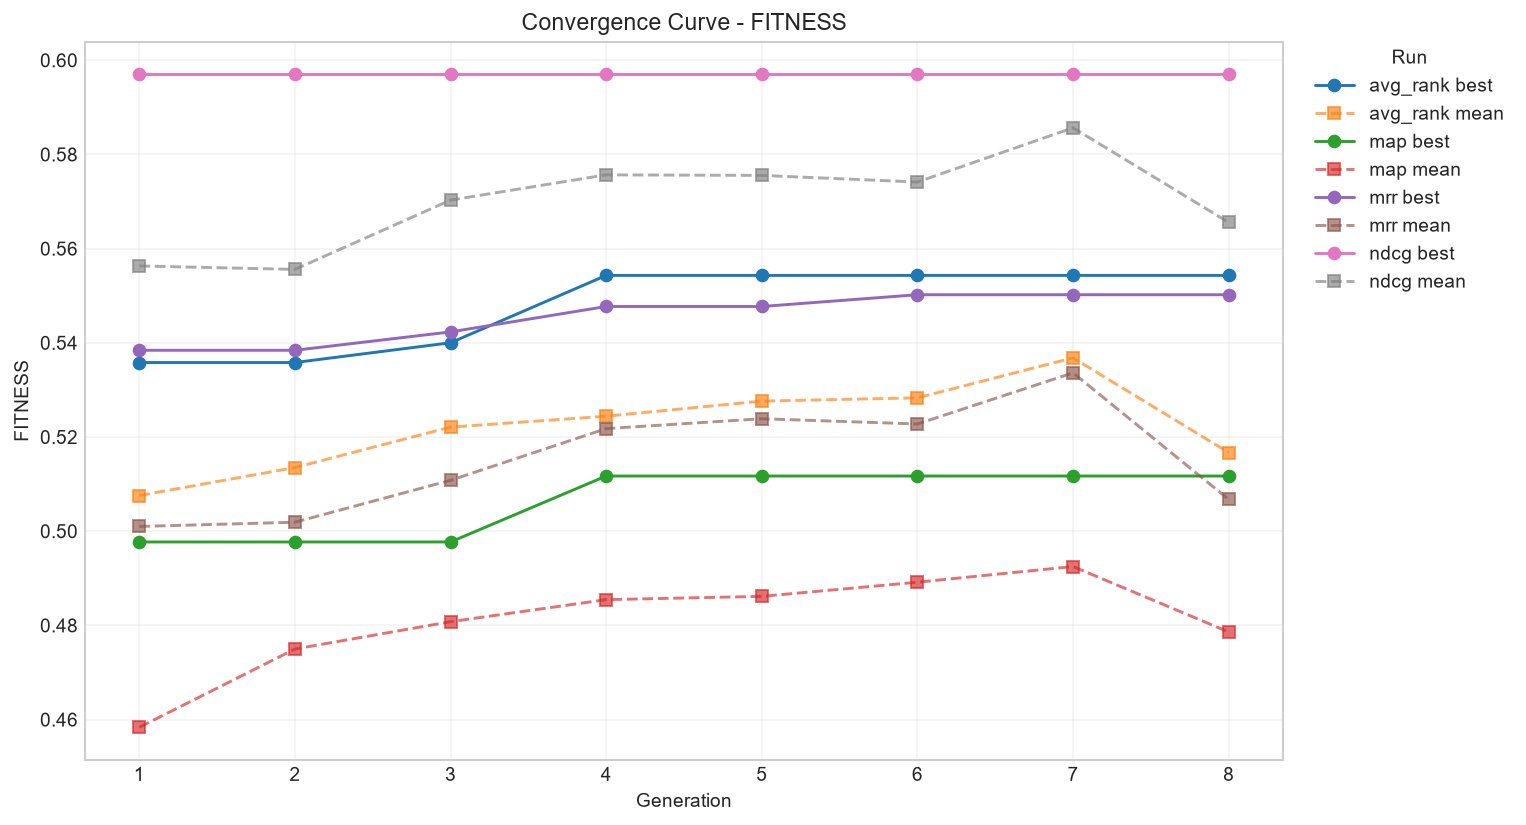

The file beside this chart, header and first rows:
run, generation, best, mean, median
avg_rank, 1, 0.5358, 0.5076, 0.5088
avg_rank, 2, 0.5358, 0.5135, 0.5151
avg_rank, 3, 0.54, 0.5221, 0.5244
avg_rank, 4, 0.5543, 0.5244, 0.5341
avg_rank, 5, 0.5543, 0.5276, 0.5358
avg_rank, 6, 0.5543, 0.5283, 0.5331
avg_rank, 7, 0.5543, 0.5368, 0.541
avg_rank, 8, 0.5543, 0.5167, 0.5213
map, 1, 0.4977, 0.4584, 0.465
map, 2, 0.4977, 0.475, 0.4718
map, 3, 0.4977, 0.4808, 0.4819
map, 4, 0.5117, 0.4854, 0.4925
map, 5, 0.5117, 0.4862, 0.4961
map, 6, 0.5117, 0.4891, 0.4942
map, 7, 0.5117, 0.4925, 0.5045
map, 8, 0.5117, 0.4786, 0.4959
mrr, 1, 0.5384, 0.501, 0.4931
mrr, 2, 0.5384, 0.5019, 0.5043
mrr, 3, 0.5423, 0.5108, 0.5131
mrr, 4, 0.5477, 0.5218, 0.5357
mrr, 5, 0.5477, 0.5239, 0.5384
mrr, 6, 0.5502, 0.5227, 0.5262
mrr, 7, 0.5502, 0.5336, 0.5374
mrr, 8, 0.5502, 0.5067, 0.5181
ndcg, 1, 0.597, 0.5563, 0.5512
ndcg, 2, 0.597, 0.5556, 0.5554
ndcg, 3, 0.597, 0.5703, 0.5736
ndcg, 4, 0.597, 0.5756, 0.5866
ndcg, 5, 0.597, 0.5755, 0.5883
ndcg, 6, 0.597, 0.5741, 0.5809
ndcg, 7, 0.597, 0.5856, 0.5857
ndcg, 8, 0.597, 0.5655, 0.5858
